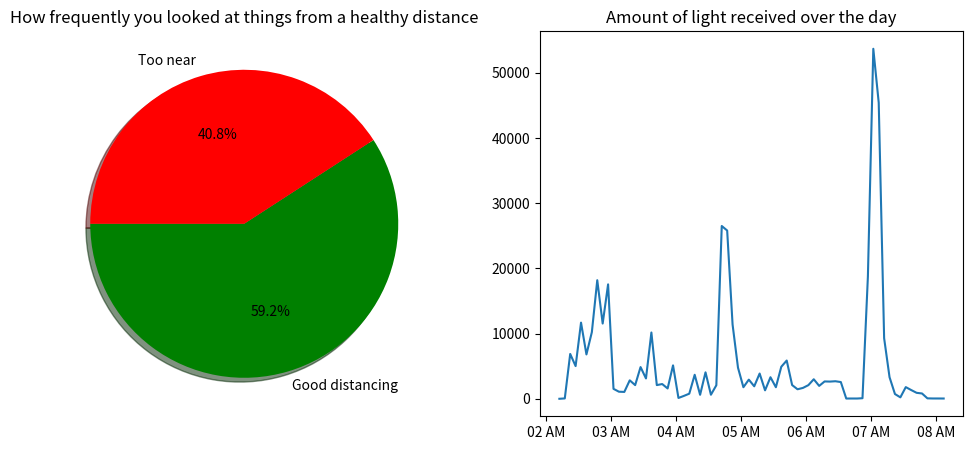

Python code for this plot:
import numpy as np
import matplotlib.pyplot as plt
import matplotlib.dates as mdates
import datetime

near = [0,1,1,0,0,0,0,0,1,1,1,1,0,0,0,0,1,1,1,1,0,0,0,0,0,0,0,0,0,0,0,0,0,1,1,1,0,0,0,0,0,0,0,0,0,0,0,0,0,0,1,1,1,1,1,1,1,1,1,0,0,0,0,1,1,1,0,1,1,1,1,]
light = [40,45,46,65,813,914,1340,1789,219,727,3308,9290,45410,53683,18751,85,40,41,38,2565,2690,2637,2659,1976,2995,2089,1667,1457,2105,5866,4912,1771,3304,1298,3872,1914,2937,1772,4769,11385,25809,26501,2075,620,4055,610,3681,782,438,124,5126,1582,2260,2098,10166,3119,4861,2095,2830,1051,1085,1523,17550,11541,18186,10216,6802,11680,5013,6876,54,0]

fig, (near_ax, light_ax) = plt.subplots(nrows=1, ncols=2, figsize=(12, 5))

time = [datetime.datetime.now() + datetime.timedelta(minutes=-5*i) for i in range(len(light))]
light_ax.plot(time, light)
light_ax.xaxis.set_major_locator(mdates.HourLocator())
light_ax.xaxis.set_major_formatter(mdates.DateFormatter(r'%I %p'))
light_ax.set_title('Amount of light received over the day')

_, near_frequency = np.unique(near, return_counts=True)
near_ax.pie(
	near_frequency, 
	labels=['Good distancing', 'Too near'], 
	colors=['g', 'r'], 
	autopct='%1.1f%%', 
	shadow=True, 
	startangle=180,
)
near_ax.set_title('How frequently you looked at things from a healthy distance')

fig.savefig('test.png')